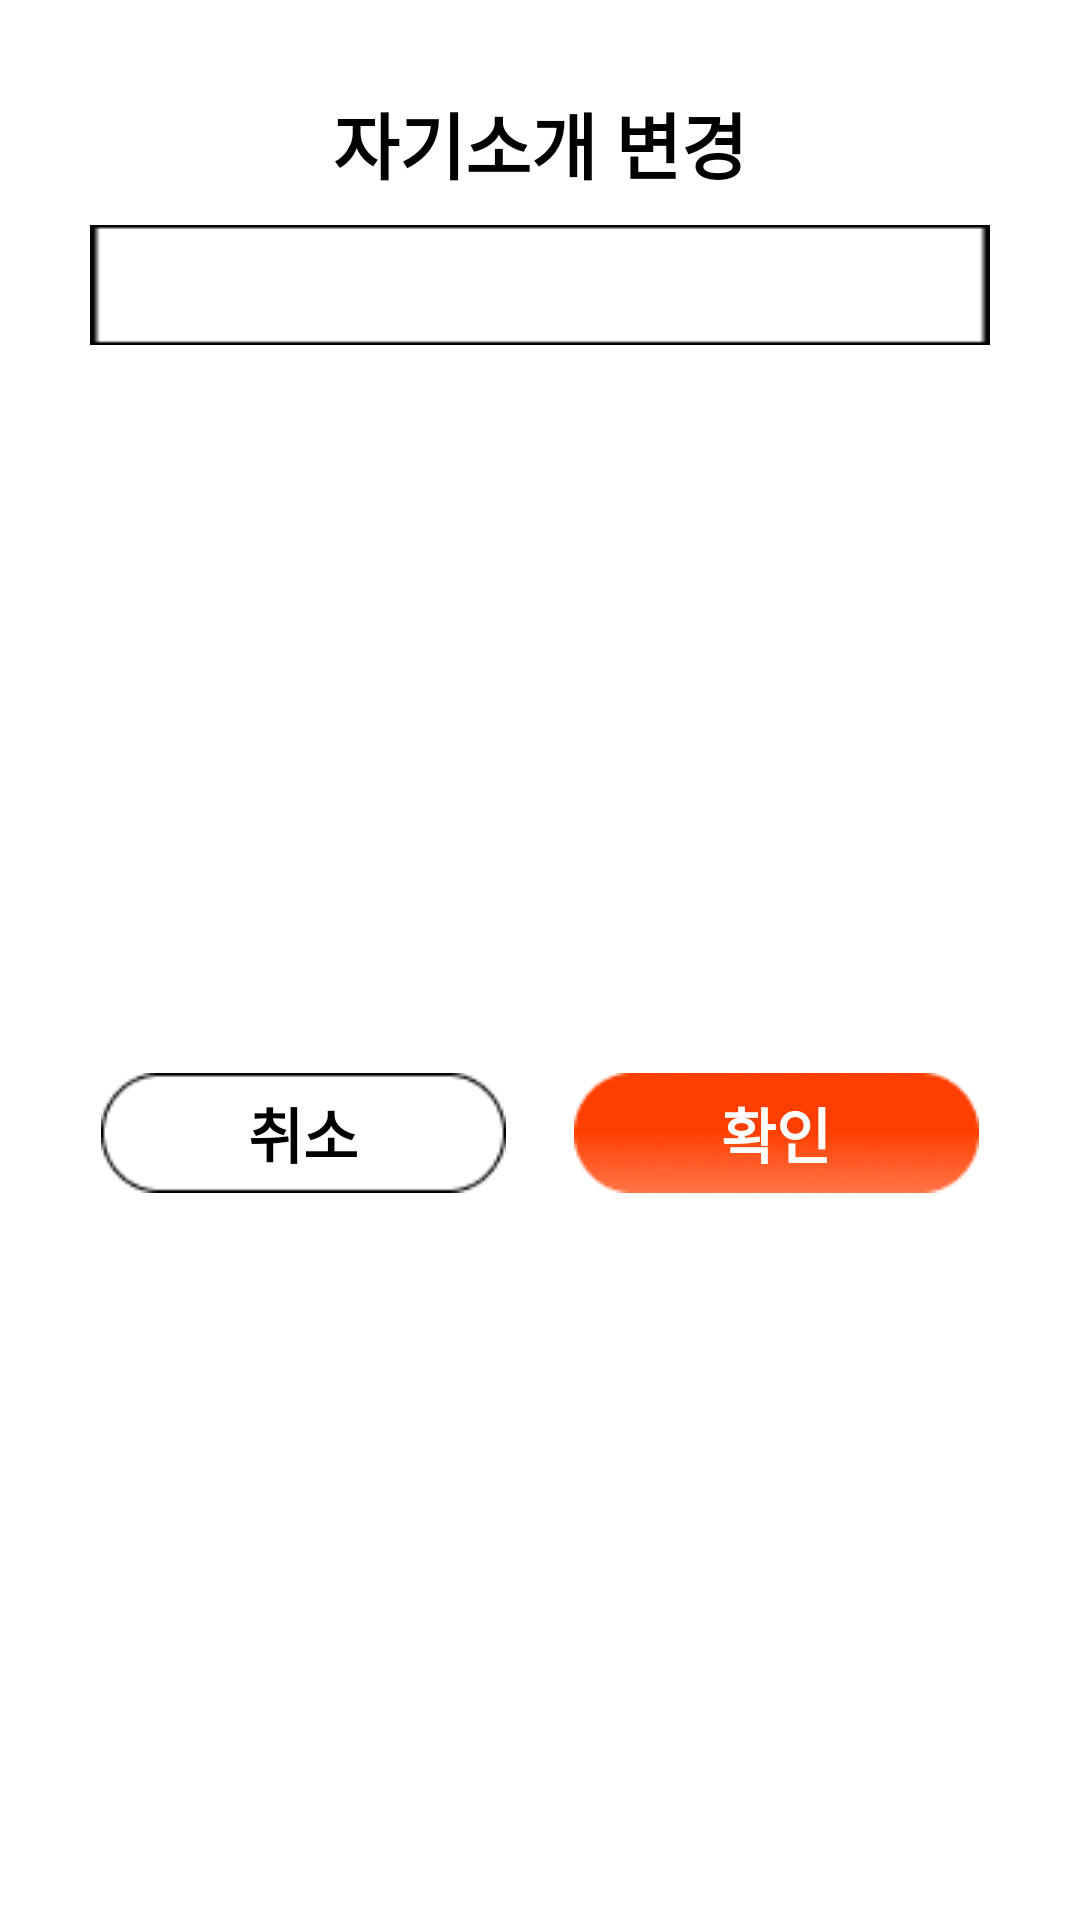

Produce the Android XML layout that renders to this screen, including the resource entries it uses.
<!-- AndroidManifest.xml: application theme Theme.Relay -->
<!-- res/layout/dialog_change_msg.xml -->
<?xml version="1.0" encoding="utf-8"?>
<androidx.constraintlayout.widget.ConstraintLayout xmlns:android="http://schemas.android.com/apk/res/android"
    xmlns:app="http://schemas.android.com/apk/res-auto"
    xmlns:tools="http://schemas.android.com/tools"
    android:layout_width="370dp"
    android:layout_height="wrap_content"
    android:background="@drawable/bg_corner_round">

    <TextView
        android:id="@+id/tv_title_change_msg"
        android:layout_width="wrap_content"
        android:layout_height="wrap_content"
        android:textColor="@color/black"
        android:textStyle="bold"
        android:textSize="24sp"
        android:text="자기소개 변경"
        android:layout_marginTop="30dp"
        app:layout_constraintStart_toStartOf="parent"
        app:layout_constraintEnd_toEndOf="parent"
        app:layout_constraintTop_toTopOf="parent"/>

    <EditText
        android:id="@+id/et_msg"
        android:layout_width="300dp"
        android:layout_height="40dp"
        android:background="@drawable/btn_group_dialog"
        android:textColor="@color/text_dark_gray"
        android:textSize="16sp"
        android:gravity="center_vertical"
        android:paddingHorizontal="15dp"
        android:layout_marginTop="10dp"
        app:layout_constraintStart_toStartOf="parent"
        app:layout_constraintEnd_toEndOf="parent"
        app:layout_constraintTop_toBottomOf="@id/tv_title_change_msg"/>

    <TextView
        android:id="@+id/btn_msg_cancel"
        android:layout_width="wrap_content"
        android:layout_height="40dp"
        android:textColor="@color/black"
        android:textSize="20sp"
        android:textStyle="bold"
        android:text="취소"
        android:gravity="center"
        android:background="@drawable/btn_cancel"
        android:layout_marginVertical="30dp"
        app:layout_constraintStart_toStartOf="parent"
        app:layout_constraintEnd_toEndOf="parent"
        app:layout_constraintTop_toBottomOf="@id/et_msg"
        app:layout_constraintBottom_toBottomOf="parent"
        app:layout_constraintHorizontal_bias="0.15"/>

    <TextView
        android:id="@+id/btn_msg_save"
        android:layout_width="wrap_content"
        android:layout_height="40dp"
        android:textColor="@color/white"
        android:textSize="20sp"
        android:textStyle="bold"
        android:text="확인"
        android:gravity="center"
        android:background="@drawable/btn_save"
        android:layout_marginVertical="30dp"
        app:layout_constraintStart_toStartOf="parent"
        app:layout_constraintEnd_toEndOf="parent"
        app:layout_constraintTop_toBottomOf="@id/et_msg"
        app:layout_constraintBottom_toBottomOf="parent"
        app:layout_constraintHorizontal_bias="0.85"/>
</androidx.constraintlayout.widget.ConstraintLayout>
<!-- resources referenced by this layout -->
<resources>
  <color name="black">#FF000000</color>
  <color name="text_dark_gray">#404B52</color>
  <color name="white">#FFFFFFFF</color>
  <!-- drawable bg_corner_round: png bitmap (drawable-v24, 1776 bytes) -->
  <!-- drawable btn_cancel: png bitmap (drawable-v24, 817 bytes) -->
  <!-- drawable btn_group_dialog: png bitmap (drawable-v24, 233 bytes) -->
  <!-- drawable btn_save: png bitmap (drawable-v24, 4298 bytes) -->
  <style name="Theme.Relay" parent="Theme.MaterialComponents.DayNight.NoActionBar">
          
          <item name="colorPrimary">@color/purple_500</item>
          <item name="colorPrimaryVariant">@color/purple_700</item>
          <item name="colorOnPrimary">@color/white</item>
          
          <item name="colorSecondary">@color/teal_200</item>
          <item name="colorSecondaryVariant">@color/teal_700</item>
          <item name="colorOnSecondary">@color/black</item>
          
          <item name="android:statusBarColor">#DD9E9D9D</item>
          
          <item name="windowActionBar">false</item>
          <item name="windowNoTitle">true</item>
      </style>
  <color name="purple_500">#FF6200EE</color>
  <color name="purple_700">#FF3700B3</color>
  <color name="teal_200">#FF03DAC5</color>
  <color name="teal_700">#FF018786</color>
</resources>
